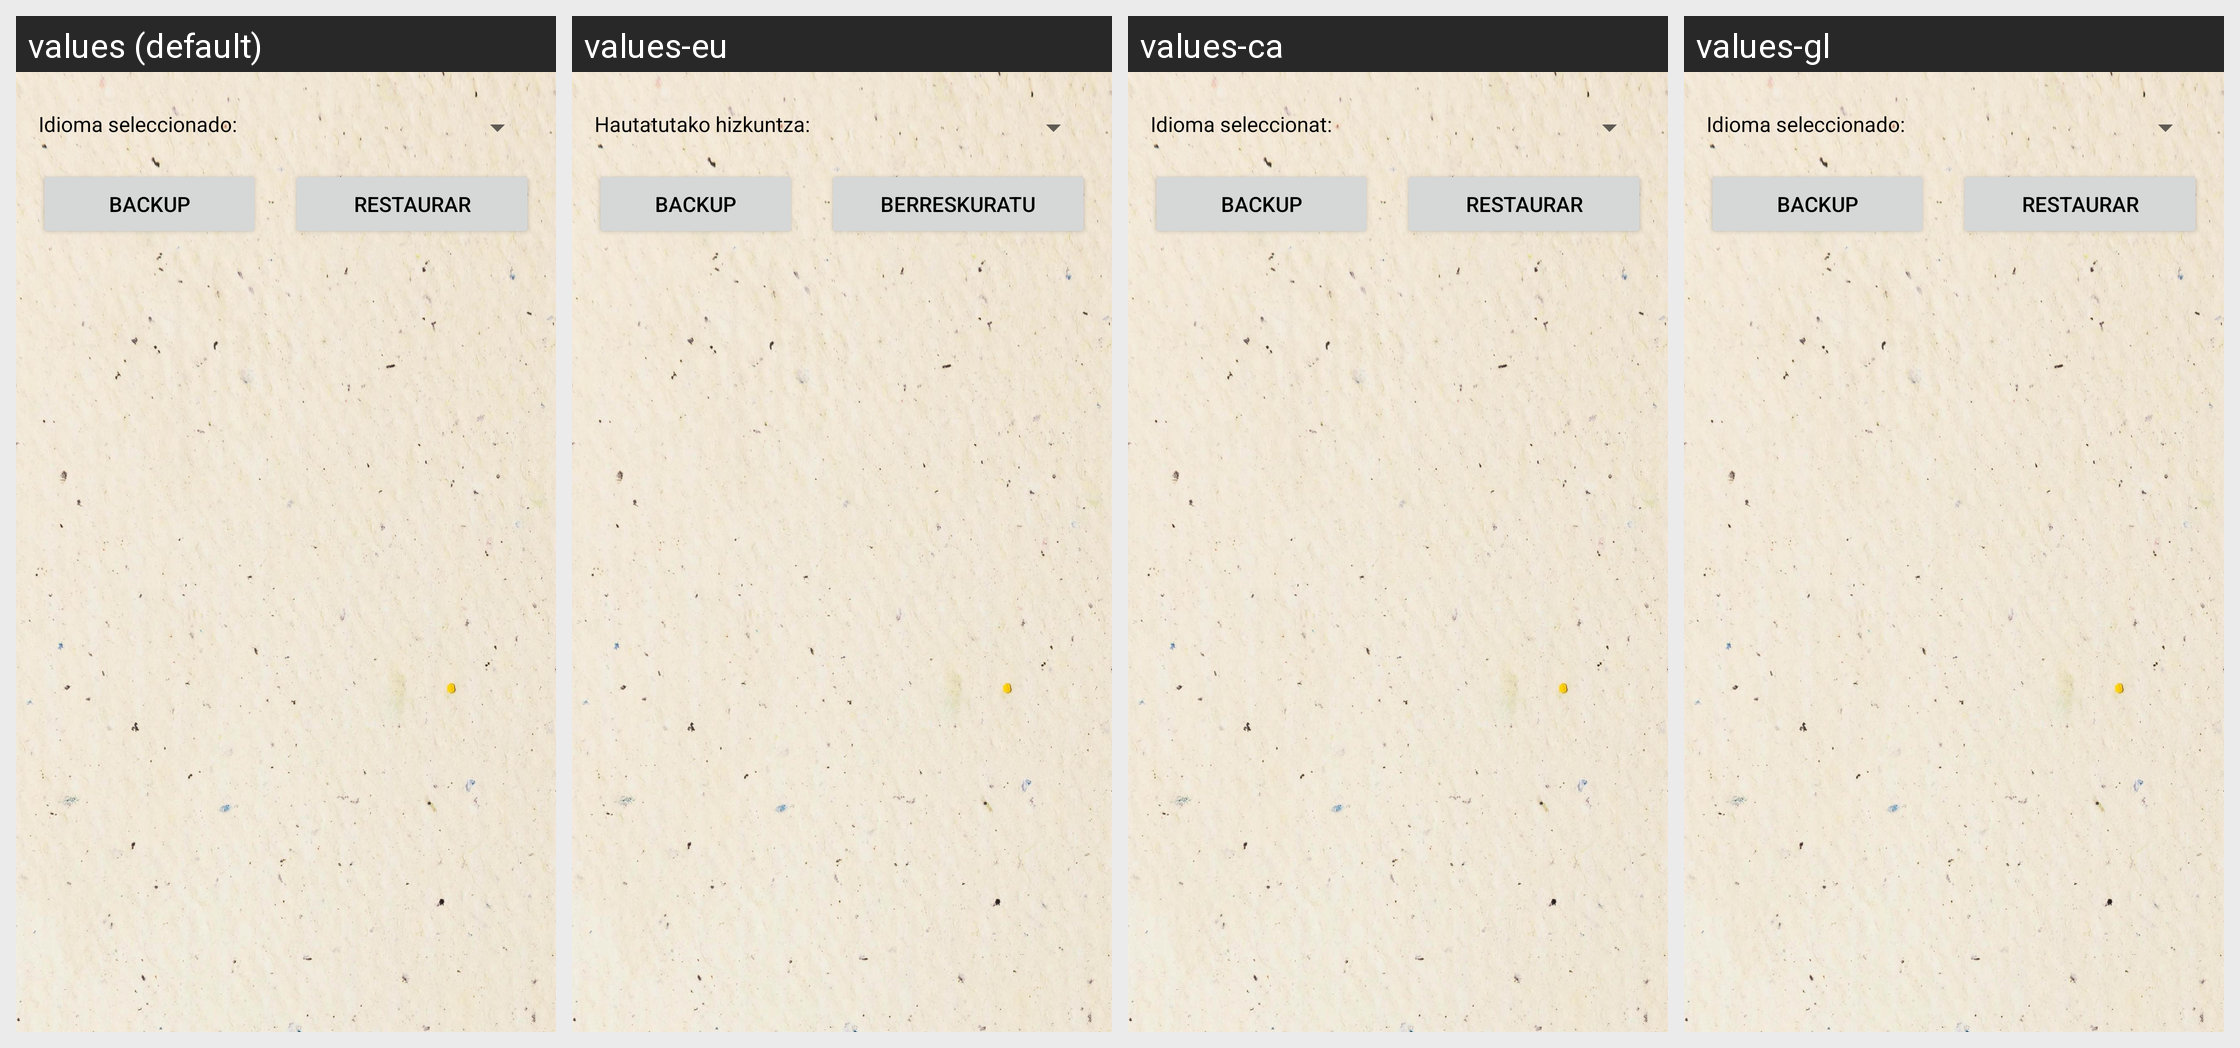

Locale-by-locale string values for the Android screen shown in this grid:
Android screen res/layout/dialog_configuracion.xml rendered under 4 locales, left to right: values (default), values-eu, values-ca, values-gl. Device: Nexus 5 (rendered at 1080×1920; each locale shown at half size, 540×960, under a caption strip naming it); theme Theme.BookList_TFG.
Strings drawn on this screen, with the default value and each locale's value (text and hints the layout hard-codes, and strings that could not be matched under every locale, appear in the picture but are not listed):

label_idioma_selector
  values: Idioma seleccionado:
  values-eu: Hautatutako hizkuntza:
  values-ca: Idioma seleccionat:
  values-gl: Idioma seleccionado:

label_backup
  values: BackUp
  values-eu: Backup
  values-ca: Backup
  values-gl: BackUp

label_restaurar
  values: Restaurar
  values-eu: Berreskuratu
  values-ca: Restaurar
  values-gl: Restaurar
